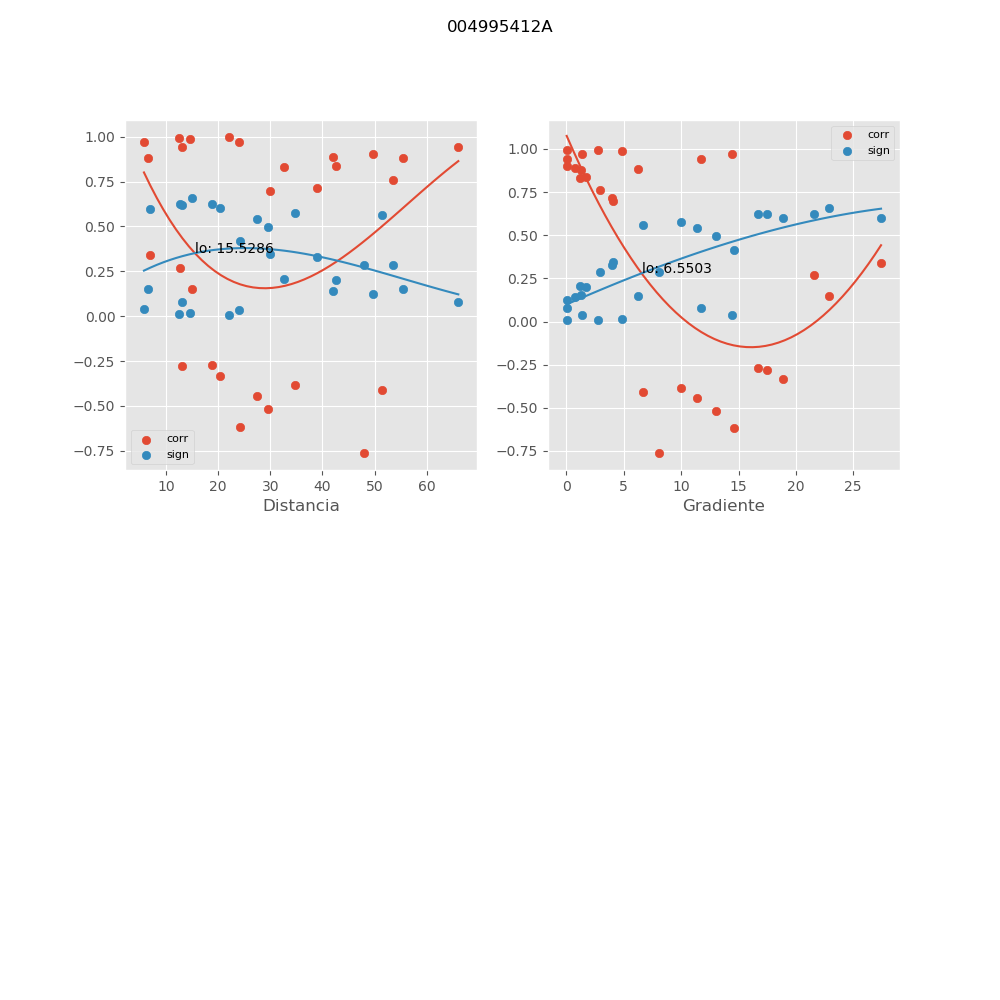

Values plotted in this chart, from the file beside it:
, mx_co, mx_di, mx_gr, mx_si
0, 0.9955, 22.02, 0.02043, 0.006097
1, -0.5173, 29.65, 13.02, 0.494
2, 0.9925, 12.39, 2.741, 0.01005
3, -0.385, 34.66, 9.975, 0.5745
4, 0.9036, 49.66, 0.03558, 0.1238
5, 0.7143, 38.93, 4.003, 0.3303
6, 0.8363, 42.7, 1.703, 0.2028
7, -0.7595, 48.02, 8.029, 0.2854
8, 0.9721, 24.06, 1.393, 0.03707
9, -0.4089, 51.44, 6.712, 0.5617
10, 0.9397, 66.07, 0.01993, 0.07894
11, 0.7602, 53.56, 2.901, 0.2847
12, 0.8786, 55.52, 1.302, 0.1538
13, -0.6177, 24.18, 14.56, 0.4171
14, 0.8817, 6.442, 6.253, 0.1502
15, -0.3309, 20.4, 18.84, 0.6006
16, -0.2799, 13.15, 17.51, 0.6216
17, -0.2696, 18.78, 16.68, 0.6255
18, -0.4453, 27.38, 11.39, 0.5408
19, 0.8878, 42.11, 0.7649, 0.1428
20, 0.6981, 29.92, 4.073, 0.3458
21, 0.8311, 32.64, 1.187, 0.2086
22, 0.1509, 15.03, 22.89, 0.6591
23, 0.338, 6.926, 27.42, 0.5974
24, 0.2687, 12.68, 21.54, 0.6258
25, 0.9405, 13.13, 11.74, 0.07789
26, 0.9882, 14.57, 4.87, 0.01578
27, 0.9698, 5.759, 14.43, 0.04008
